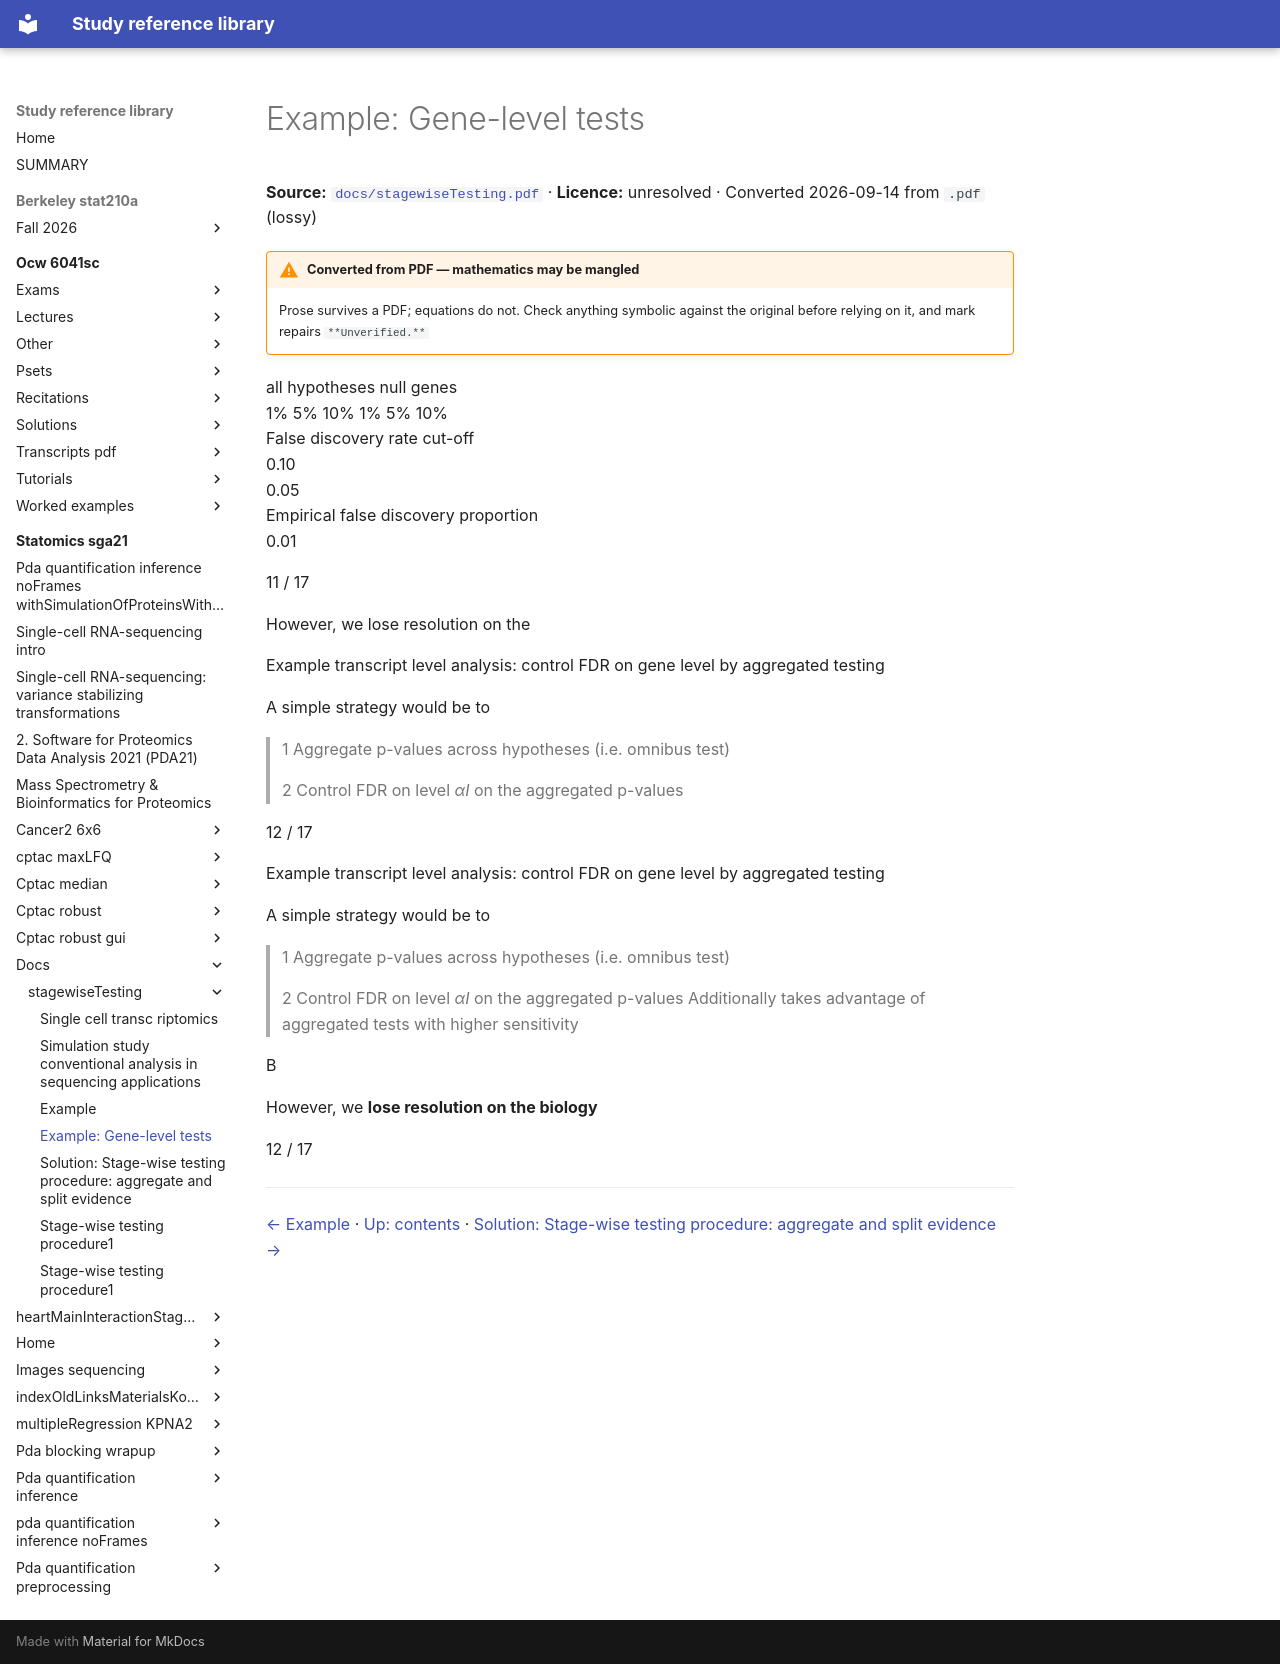

repository: Claptar/knowledge-base-library · page: statomics-sga21/docs/stagewiseTesting/10-example-gene-level-tests/index.html · generator: mkdocs

---
title: 'Example: Gene-level tests'
source: https://github.com/statOmics/SGA21/blob/0ad787d4cc2bb2f4636440840a8a923cf6c09839/docs/stagewiseTesting.pdf
source_file: sources/statomics-sga21/docs/stagewiseTesting.pdf
licence: unresolved
route: pdf
fidelity: lossy
converted: '2026-09-14'
---

# Example: Gene-level tests

**Source:** [`docs/stagewiseTesting.pdf`](https://github.com/statOmics/SGA21/blob/0ad787d4cc2bb2f4636440840a8a923cf6c09839/docs/stagewiseTesting.pdf) · **Licence:** unresolved · Converted 2026-09-14 from `.pdf` (lossy)

!!! warning "Converted from PDF — mathematics may be mangled"
    Prose survives a PDF; equations do not. Check anything symbolic against the
    original before relying on it, and mark repairs `**Unverified.**`

<!-- Start of picture text -->
all hypotheses null genes<br>1% 5% 10% 1% 5% 10%<br>False discovery rate cut-off<br>0.10<br>0.05<br>Empirical false discovery proportion<br>0.01<br><!-- End of picture text -->

11 / 17


<!-- Start of picture text -->
However, we lose resolution on the<br><!-- End of picture text -->

Example transcript level analysis: control FDR on gene level by aggregated testing

A simple strategy would be to

> 1 Aggregate p-values across hypotheses (i.e. omnibus test)

> 2 Control FDR on level _αI_ on the aggregated p-values

12 / 17

Example transcript level analysis: control FDR on gene level by aggregated testing

A simple strategy would be to

> 1 Aggregate p-values across hypotheses (i.e. omnibus test)

> 2 Control FDR on level _αI_ on the aggregated p-values Additionally takes advantage of aggregated tests with higher sensitivity


<!-- Start of picture text -->
B<br><!-- End of picture text -->

However, we **lose resolution on the biology**

12 / 17

---

[← Example](09-example.md) · [Up: contents](index.md) · [Solution: Stage-wise testing procedure: aggregate and split evidence →](11-solution-stage-wise-testing-procedure-aggregate-and-split-ev.md)
